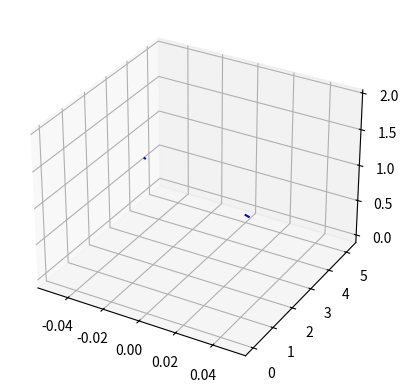

Reproduce this figure in Python.
# %%
import numpy as np
from matplotlib import pyplot as plt
from tqdm import tqdm

#Just doing 2 body problem for now...
mi = 1                     #[kg]
mj = 10                    #[kg]
ri = np.array([0,5,0])     #[km]
rj = np.array([0,0,2])     #[km]
G = 1   	                #[m/s^2]

Q1 = np.empty(6)
Q1[:3] = ri
Q2 = np.empty(6)
Q2[:3] = rj

def length(r):
    result = np.sqrt(float(r[0])**2 + float(r[1])**2 + float(r[2])**2)
    return result

def fun1(Q, t):
    result = (1/mi)*(G*((mi*mj)/(length(Q2[:3]) - length(Q[:3]))**3)) * (Q2[:3] - Q[:3])
    return result

def fun2(Q, t):
    result = (1/mj)*(G*((mi*mj)/(length(Q1[:3]) - length(Q[:3]))**3)) * (Q1[:3] - Q[:3])
    return result

def RK4_1(dt, t0, x0):
    f1 = fun1(x0, t0)
    f2 = fun1(x0 + (dt/2)*f1, t0 + dt/2)
    f3 = fun1(x0 + (dt/2)*f2, t0 + dt/2)
    f4 = fun1(x0 + dt*f3, t0 + dt)
    x1 = x0 + (dt/6)*(f1 + 2*f2 + 2*f3 + f4)
    return x1

def RK4_2(dt, t0, x0):
    f1 = fun2(x0, t0)
    f2 = fun2(x0 + (dt/2)*f1, t0 + dt/2)
    f3 = fun2(x0 + (dt/2)*f2, t0 + dt/2)
    f4 = fun2(x0 + dt*f3, t0 + dt)
    x1 = x0 + (dt/6)*(f1 + 2*f2 + 2*f3 + f4)
    return x1


#setup the for loop and the step size
dt = 0.1
T = 10
t = np.arange(0,T,dt)

Y1 = np.zeros((3, len(t)))
Y2 = np.zeros((3, len(t)))

Y1[:, 0] = ri 
Y2[:, 0] = rj

for i in tqdm(range(len(t)-1)):
    Y1[:, i+1] = RK4_1(dt, t[i], Q1[:3])
    Y2[:, i+1] = RK4_2(dt, t[i], Q2[:3])

ax = plt.figure().add_subplot(projection="3d")
ax.plot(Y1[0, :], Y1[1, :], Y1[2, :], "b")
ax.plot(Y2[0, :], Y2[1, :], Y2[2, :], "b")
plt.show()
